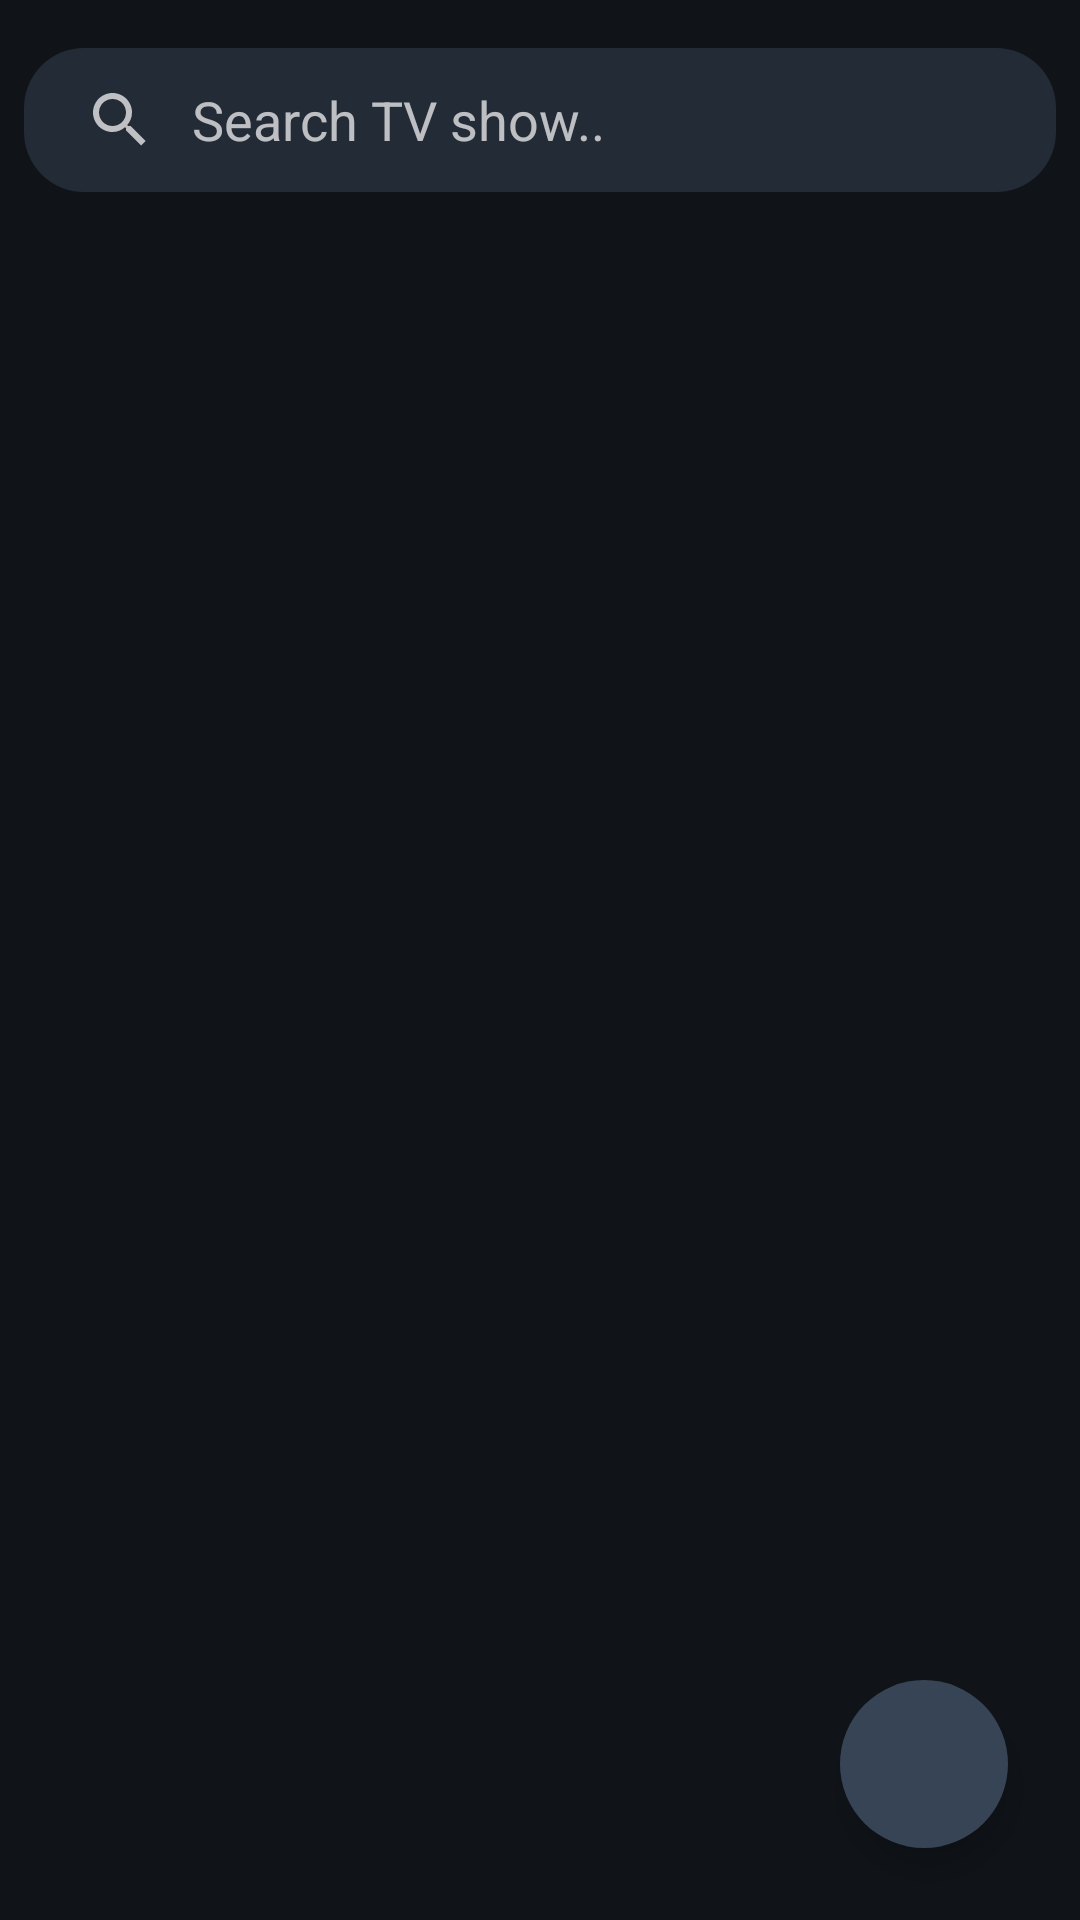

This screen was rendered from an Android layout file. Write that file and the resources it references.
<!-- AndroidManifest.xml: application theme Theme.Design.NoActionBar -->
<!-- res/layout/search_fragment_layout.xml -->
<?xml version="1.0" encoding="utf-8"?>
<androidx.coordinatorlayout.widget.CoordinatorLayout xmlns:android="http://schemas.android.com/apk/res/android"
    xmlns:app="http://schemas.android.com/apk/res-auto"
    xmlns:tools="http://schemas.android.com/tools"
    android:layout_width="match_parent"
    android:layout_height="match_parent">

    <androidx.constraintlayout.widget.ConstraintLayout
        android:layout_width="match_parent"
        android:layout_height="match_parent"
        android:animateLayoutChanges="true"
        android:background="@color/g900">

        <androidx.appcompat.widget.SearchView
            android:id="@+id/searchView"
            android:layout_width="match_parent"
            android:layout_height="wrap_content"
            android:layout_marginHorizontal="@dimen/_8dp"
            android:layout_marginTop="@dimen/_16dp"
            android:background="@drawable/searchview_bg"
            app:iconifiedByDefault="false"
            app:layout_constraintTop_toTopOf="parent"
            app:queryBackground="@android:color/transparent"
            app:queryHint="@string/search_hint" />

        <androidx.appcompat.widget.AppCompatImageView
            android:layout_width="160dp"
            android:layout_height="160dp"
            android:alpha="0.1"
            android:src="@mipmap/ic_launcher"
            app:layout_constraintBottom_toBottomOf="parent"
            app:layout_constraintEnd_toEndOf="parent"
            app:layout_constraintStart_toStartOf="parent"
            app:layout_constraintTop_toTopOf="parent" />

        <androidx.recyclerview.widget.RecyclerView
            android:id="@+id/searchRV"
            android:layout_width="match_parent"
            android:layout_height="0dp"
            android:layout_marginTop="@dimen/_16dp"
            app:layout_constraintBottom_toBottomOf="parent"
            app:layout_constraintTop_toBottomOf="@id/searchView"
            tools:itemCount="10"
            tools:listitem="@layout/tvshow_list_item_layout" />

        <ProgressBar
            android:id="@+id/popularMoviesProgressBar"
            android:layout_width="match_parent"
            android:layout_height="wrap_content"
            android:indeterminateBehavior="repeat"
            android:indeterminateTint="@color/afrodite"
            android:paddingBottom="@dimen/_16dp"
            android:visibility="gone"
            app:layout_constraintBottom_toBottomOf="parent"
            tools:visibility="visible" />
    </androidx.constraintlayout.widget.ConstraintLayout>

    <com.google.android.material.floatingactionbutton.FloatingActionButton
        android:id="@+id/favListButton"
        android:layout_width="wrap_content"
        android:layout_height="wrap_content"
        android:layout_gravity="bottom|end"
        android:layout_marginEnd="@dimen/_24dp"
        android:layout_marginBottom="@dimen/_24dp"
        android:backgroundTint="@color/g500"
        app:borderWidth="0dp"
        app:srcCompat="@drawable/ic_list"
        tools:ignore="ContentDescription" />
</androidx.coordinatorlayout.widget.CoordinatorLayout>
<!-- res/layout/tvshow_list_item_layout.xml (included above) -->
<?xml version="1.0" encoding="utf-8"?>
<LinearLayout xmlns:android="http://schemas.android.com/apk/res/android"
    xmlns:app="http://schemas.android.com/apk/res-auto"
    xmlns:tools="http://schemas.android.com/tools"
    android:layout_width="match_parent"
    android:layout_height="wrap_content"
    android:orientation="horizontal"
    android:padding="@dimen/_8dp">

    <androidx.cardview.widget.CardView
        android:id="@+id/container"
        android:layout_width="match_parent"
        android:layout_height="match_parent"
        android:backgroundTint="@color/g900"
        app:cardCornerRadius="@dimen/_16dp"
        app:cardElevation="0dp">

        <androidx.appcompat.widget.AppCompatImageView
            android:id="@+id/poster"
            android:layout_width="match_parent"
            android:layout_height="185dp"
            android:background="@color/g900"
            android:foreground="@drawable/gradient_overlay"
            tools:srcCompat="@drawable/ic_no_photo" />

        <androidx.constraintlayout.widget.ConstraintLayout
            android:layout_width="match_parent"
            android:layout_height="match_parent">

            <androidx.cardview.widget.CardView
                android:id="@+id/typeContainer"
                android:layout_width="wrap_content"
                android:layout_height="wrap_content"
                android:layout_margin="@dimen/_10dp"
                android:backgroundTint="@color/marsDark"
                app:cardCornerRadius="@dimen/_4dp"
                app:layout_constraintEnd_toEndOf="parent"
                app:layout_constraintTop_toTopOf="parent">

                <TextView
                    android:id="@+id/typeText"
                    android:layout_width="60dp"
                    android:layout_height="wrap_content"
                    android:paddingHorizontal="@dimen/_8dp"
                    android:paddingVertical="@dimen/_2dp"
                    android:textAlignment="center"
                    android:textColor="@color/white"
                    android:textSize="@dimen/_12sp"
                    android:textStyle="bold"
                    tools:text="Movie" />
            </androidx.cardview.widget.CardView>

            <TextView
                android:id="@+id/title"
                android:layout_width="match_parent"
                android:layout_height="wrap_content"
                android:layout_marginBottom="@dimen/_8dp"
                android:ellipsize="end"
                android:maxLines="3"
                android:padding="@dimen/_8dp"
                android:textAlignment="gravity"
                android:textColor="@color/white"
                android:textSize="@dimen/_20sp"
                android:textStyle="bold"
                app:layout_constraintBottom_toBottomOf="parent"
                tools:text="Dahmer – Monster: The Jeffrey Dahmer Story" />
        </androidx.constraintlayout.widget.ConstraintLayout>
    </androidx.cardview.widget.CardView>

</LinearLayout>
<!-- resources referenced by this layout -->
<resources>
  <color name="afrodite">#f2d03b</color>
  <color name="g500">#374456</color>
  <color name="g900">#101419</color>
  <color name="marsDark">#BA1030</color>
  <color name="white">#FFFFFFFF</color>
  <dimen name="_10dp">10dp</dimen>
  <dimen name="_12sp">12sp</dimen>
  <dimen name="_16dp">16dp</dimen>
  <dimen name="_20sp">20sp</dimen>
  <dimen name="_24dp">24dp</dimen>
  <dimen name="_2dp">2dp</dimen>
  <dimen name="_4dp">4dp</dimen>
  <dimen name="_8dp">8dp</dimen>
  <!-- drawable gradient_overlay (drawable) -->
  <?xml version="1.0" encoding="utf-8"?>
  <shape
      xmlns:android="http://schemas.android.com/apk/res/android"
      android:shape="rectangle">
  
      <gradient
          android:angle="270"
          android:startColor="#00101419"
          android:endColor="#B3101419"
          android:type="linear"/>
  </shape>
  <!-- drawable ic_no_photo (drawable) -->
  <vector android:height="24dp" android:tint="#48576F"
      android:viewportHeight="24" android:viewportWidth="24"
      android:width="24dp" xmlns:android="http://schemas.android.com/apk/res/android">
      <path android:fillColor="@android:color/white" android:pathData="M8.9,6.07L7.48,4.66L9,3h6l1.83,2H20c1.1,0 2,0.9 2,2v12c0,0.05 -0.01,0.1 -0.02,0.16L20,17.17V7h-4.05l-1.83,-2H9.88L8.9,6.07zM20.49,23.31L18.17,21H4c-1.1,0 -2,-0.9 -2,-2V7c0,-0.59 0.27,-1.12 0.68,-1.49l-2,-2L2.1,2.1l19.8,19.8L20.49,23.31zM9.19,12.02C9.08,12.33 9,12.65 9,13c0,1.66 1.34,3 3,3c0.35,0 0.67,-0.08 0.98,-0.19L9.19,12.02zM16.17,19l-1.68,-1.68C13.76,17.75 12.91,18 12,18c-2.76,0 -5,-2.24 -5,-5c0,-0.91 0.25,-1.76 0.68,-2.49L4.17,7H4v12H16.17zM14.81,11.98l2.07,2.07C16.96,13.71 17,13.36 17,13c0,-2.76 -2.24,-5 -5,-5c-0.36,0 -0.71,0.04 -1.06,0.12l2.07,2.07C13.85,10.49 14.51,11.15 14.81,11.98z"/>
  </vector>
  <!-- drawable searchview_bg (drawable) -->
  <?xml version="1.0" encoding="utf-8"?>
  <selector xmlns:android="http://schemas.android.com/apk/res/android">
      <item>
          <shape android:shape="rectangle">
              <corners android:radius="@dimen/_20dp" />
              <solid android:color="@color/g700"/>
          </shape>
      </item>
  </selector>
  <string name="search_hint">Search TV show..</string>
  <dimen name="_20dp">20dp</dimen>
  <color name="g700">#232b36</color>
</resources>
